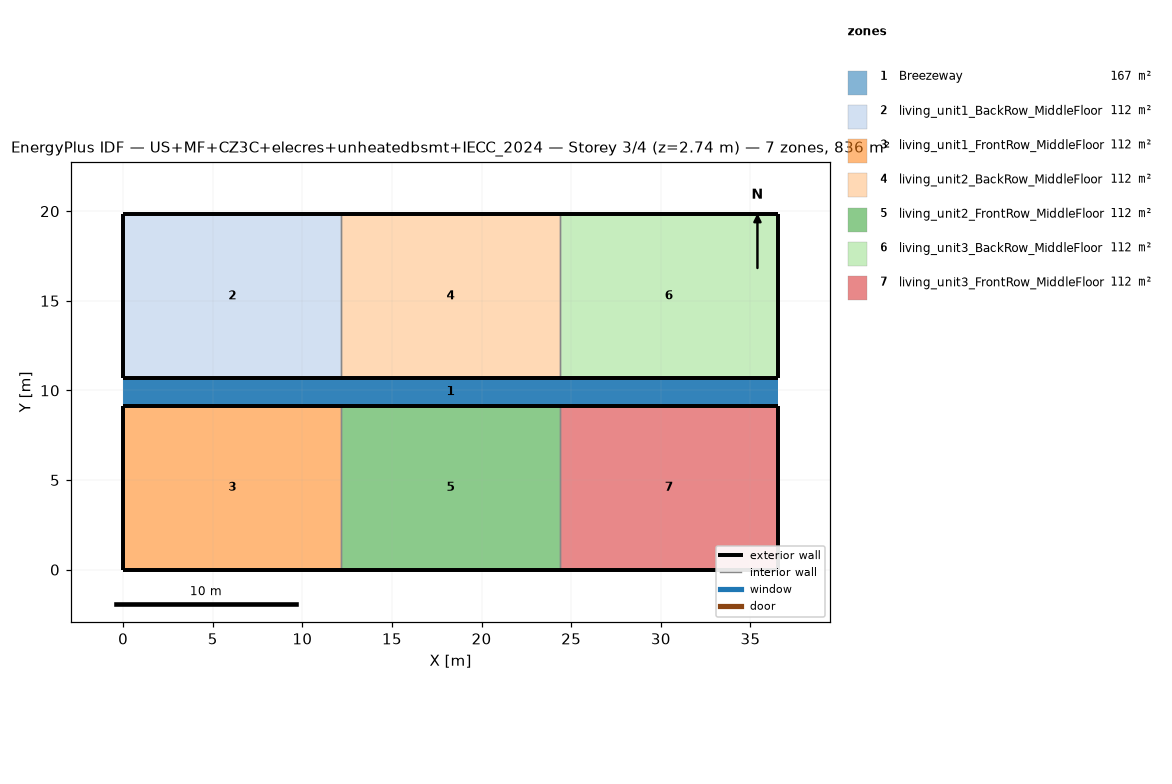
=== STOREY PLAN SPEC (per zone: floor XY polygon, exterior-wall plan segments, windows/doors) ===
zone 1: Breezeway  (167.0 m²)
  floor: (36.54, 9.16) (0.00, 9.16) (0.00, 10.68) (36.54, 10.68)
  floor: (36.54, 9.16) (0.00, 9.16) (0.00, 10.68) (36.54, 10.68)
  floor: (36.54, 9.16) (0.00, 9.16) (0.00, 10.68) (36.54, 10.68)
zone 2: living_unit1_BackRow_MiddleFloor  (111.5 m²)
  floor: (12.18, 10.68) (0.00, 10.68) (0.00, 19.84) (12.18, 19.84)
  exterior wall: (0.00, 10.68) – (12.18, 10.68)  [12.2 m]
  exterior wall: (12.18, 19.84) – (0.00, 19.84)  [12.2 m]
  exterior wall: (0.00, 19.84) – (0.00, 10.68)  [9.2 m]
  interior walls: 1
zone 3: living_unit1_FrontRow_MiddleFloor  (111.5 m²)
  floor: (12.18, 0.00) (0.00, 0.00) (0.00, 9.16) (12.18, 9.16)
  exterior wall: (0.00, 0.00) – (12.18, 0.00)  [12.2 m]
  exterior wall: (12.18, 9.16) – (0.00, 9.16)  [12.2 m]
  exterior wall: (0.00, 9.16) – (0.00, 0.00)  [9.2 m]
  interior walls: 1
zone 4: living_unit2_BackRow_MiddleFloor  (111.5 m²)
  floor: (24.36, 10.68) (12.18, 10.68) (12.18, 19.84) (24.36, 19.84)
  exterior wall: (12.18, 10.68) – (24.36, 10.68)  [12.2 m]
  exterior wall: (24.36, 19.84) – (12.18, 19.84)  [12.2 m]
  interior walls: 2
zone 5: living_unit2_FrontRow_MiddleFloor  (111.5 m²)
  floor: (24.36, 0.00) (12.18, 0.00) (12.18, 9.16) (24.36, 9.16)
  exterior wall: (12.18, 0.00) – (24.36, 0.00)  [12.2 m]
  exterior wall: (24.36, 9.16) – (12.18, 9.16)  [12.2 m]
  interior walls: 2
zone 6: living_unit3_BackRow_MiddleFloor  (111.5 m²)
  floor: (36.54, 10.68) (24.36, 10.68) (24.36, 19.84) (36.54, 19.84)
  exterior wall: (24.36, 10.68) – (36.54, 10.68)  [12.2 m]
  exterior wall: (36.54, 10.68) – (36.54, 19.84)  [9.2 m]
  exterior wall: (36.54, 19.84) – (24.36, 19.84)  [12.2 m]
  interior walls: 1
zone 7: living_unit3_FrontRow_MiddleFloor  (111.5 m²)
  floor: (36.54, 0.00) (24.36, 0.00) (24.36, 9.16) (36.54, 9.16)
  exterior wall: (24.36, 0.00) – (36.54, 0.00)  [12.2 m]
  exterior wall: (36.54, 0.00) – (36.54, 9.16)  [9.2 m]
  exterior wall: (36.54, 9.16) – (24.36, 9.16)  [12.2 m]
  interior walls: 1

=== DERIVED (storey summary) ===
Building: US+MF+CZ3C+elecres+unheatedbsmt+IECC_2024
Storey: 3 of 4  (floor level z = 2.74 m)
Storey gross floor area: 836.2 m²
Zones on this storey: 7
  - Breezeway: floor 167.0 m²
  - living_unit1_BackRow_MiddleFloor: floor 111.5 m²; exterior wall 33.5 m (86.9 m²); WWR 0.0%
  - living_unit1_FrontRow_MiddleFloor: floor 111.5 m²; exterior wall 33.5 m (86.9 m²); WWR 0.0%
  - living_unit2_BackRow_MiddleFloor: floor 111.5 m²; exterior wall 24.4 m (63.1 m²); WWR 0.0%
  - living_unit2_FrontRow_MiddleFloor: floor 111.5 m²; exterior wall 24.4 m (63.1 m²); WWR 0.0%
  - living_unit3_BackRow_MiddleFloor: floor 111.5 m²; exterior wall 33.5 m (86.9 m²); WWR 0.0%
  - living_unit3_FrontRow_MiddleFloor: floor 111.5 m²; exterior wall 33.5 m (86.9 m²); WWR 0.0%
Zone adjacency (shared interzone walls):
  - living_unit1_BackRow_MiddleFloor ↔ living_unit2_BackRow_MiddleFloor
  - living_unit1_FrontRow_MiddleFloor ↔ living_unit2_FrontRow_MiddleFloor
  - living_unit2_BackRow_MiddleFloor ↔ living_unit3_BackRow_MiddleFloor
  - living_unit2_FrontRow_MiddleFloor ↔ living_unit3_FrontRow_MiddleFloor